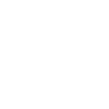
t = 0.00 s
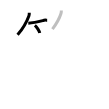
t = 3.25 s
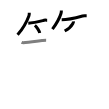
t = 6.50 s
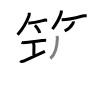
t = 9.50 s
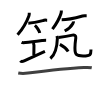
t = 12.75 s
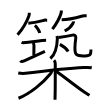
t = 16.00 s

The animated SVG that drew these frames (rendered in a browser with its animation timeline set to each time). Animation: 16 SMIL elements (animate=16); one cycle of 16.00 s.

<svg width="109px" height="109px" viewBox="0 0 px 109px" xmlns="http://www.w3.org/2000/svg" xmlns:xlink="http://www.w3.org/1999/xlink" xml:space="preserve" version="1.1"  baseProfile="full">
<path d="M29.28,12.75c0.06,1.18-0.01,2.05-0.41,3.17c-1.8,5.01-5.76,12.42-11.29,18.92" style="fill:none;stroke:black;stroke-width:3;opacity:0">
  <animate attributeType="CSS" attributeName="opacity" from="0" to="1" begin="0s" dur="1s" repeatCount="0" fill="freeze" />
</path>
<path d="M28.29,23.13c6.46-0.25,11.08-1.63,15.71-2.85c1.26-0.34,2.39-0.06,3.15-0.06" style="fill:none;stroke:black;stroke-width:3;opacity:0">
  <animate attributeType="CSS" attributeName="opacity" from="0" to="1" begin="1s" dur="1s" repeatCount="0" fill="freeze" />
</path>
<path d="M34.88,25.38c1.71,1.34,4.41,5.53,4.83,7.62" style="fill:none;stroke:black;stroke-width:3;opacity:0">
  <animate attributeType="CSS" attributeName="opacity" from="0" to="1" begin="2s" dur="1s" repeatCount="0" fill="freeze" />
</path>
<path d="M61.35,10.5c0.06,1.1-0.05,1.97-0.37,3.03c-1.4,4.67-4.39,10.03-8.54,15.62" style="fill:none;stroke:black;stroke-width:3;opacity:0">
  <animate attributeType="CSS" attributeName="opacity" from="0" to="1" begin="3s" dur="1s" repeatCount="0" fill="freeze" />
</path>
<path d="M61.67,19.81c3.38,0,13.58-1.81,20.84-3.8c1.69-0.46,3.19-0.14,4.15-0.14" style="fill:none;stroke:black;stroke-width:3;opacity:0">
  <animate attributeType="CSS" attributeName="opacity" from="0" to="1" begin="4s" dur="1s" repeatCount="0" fill="freeze" />
</path>
<path d="M73.44,21.44c0.07,0.71-0.11,1.36-0.53,1.95c-1.24,2.19-4.14,5.47-8.21,7.64" style="fill:none;stroke:black;stroke-width:3;opacity:0">
  <animate attributeType="CSS" attributeName="opacity" from="0" to="1" begin="5s" dur="1s" repeatCount="0" fill="freeze" />
</path>
<path d="M21.56,42.32c1.1,0.56,2.95,0.27,4.08,0.18c4.44-0.37,12.15-1.38,16.37-1.95c1.18-0.16,2.74-0.43,4.11-0.41" style="fill:none;stroke:black;stroke-width:3;opacity:0">
  <animate attributeType="CSS" attributeName="opacity" from="0" to="1" begin="6s" dur="1s" repeatCount="0" fill="freeze" />
</path>
<path d="M32.94,42.76c0.71,0.71,1.02,1.91,1.02,2.44c0,3.55-0.11,6.17-0.11,10.01" style="fill:none;stroke:black;stroke-width:3;opacity:0">
  <animate attributeType="CSS" attributeName="opacity" from="0" to="1" begin="7s" dur="1s" repeatCount="0" fill="freeze" />
</path>
<path d="M20.28,60.71c0.65,0.69,1.96,1.06,3.93,0.15c5.46-2.52,15.27-6.85,20.73-9.37" style="fill:none;stroke:black;stroke-width:3;opacity:0">
  <animate attributeType="CSS" attributeName="opacity" from="0" to="1" begin="8s" dur="1s" repeatCount="0" fill="freeze" />
</path>
<path d="M56.81,36.06c0.25,0.62,0.62,1.1,0.6,1.88c-0.29,8.94-2.16,16.56-7.06,20.57" style="fill:none;stroke:black;stroke-width:3;opacity:0">
  <animate attributeType="CSS" attributeName="opacity" from="0" to="1" begin="9s" dur="1s" repeatCount="0" fill="freeze" />
</path>
<path d="M58.63,37.51c3.49-0.39,12.05-1.92,13.86-2.37c1.8-0.45,3.62,0.43,3.3,2.7c-0.54,3.91-0.86,8.42-0.86,10.07c0,6.59,1.2,8.02,8.15,8.02c8.23,0,7.86-1.8,7.86-6.46" style="fill:none;stroke:black;stroke-width:3;opacity:0">
  <animate attributeType="CSS" attributeName="opacity" from="0" to="1" begin="10s" dur="1s" repeatCount="0" fill="freeze" />
</path>
<path d="M59.88,44.38c4.41,2.36,6.94,4.87,8.3,7.08" style="fill:none;stroke:black;stroke-width:3;opacity:0">
  <animate attributeType="CSS" attributeName="opacity" from="0" to="1" begin="11s" dur="1s" repeatCount="0" fill="freeze" />
</path>
<path d="M18.25,73c3.25,0.62,6.34,0.51,9.76,0.07c13.24-1.7,38.24-4.82,55.75-5.57c2.57-0.11,5.47-0.26,7.99,0.25" style="fill:none;stroke:black;stroke-width:3;opacity:0">
  <animate attributeType="CSS" attributeName="opacity" from="0" to="1" begin="12s" dur="1s" repeatCount="0" fill="freeze" />
</path>
<path d="M54,60.25c0.75,0.75,1.25,2.25,1.25,3.5c0,0.83,0.08,19.71-0.11,30.24c-0.04,2.51-0.09,4.55-0.14,5.76" style="fill:none;stroke:black;stroke-width:3;opacity:0">
  <animate attributeType="CSS" attributeName="opacity" from="0" to="1" begin="13s" dur="1s" repeatCount="0" fill="freeze" />
</path>
<path d="M51.75,70.75c0,1.25-0.56,2-1.52,3.19C43.06,82.81,30.5,93.38,18.5,98.25" style="fill:none;stroke:black;stroke-width:3;opacity:0">
  <animate attributeType="CSS" attributeName="opacity" from="0" to="1" begin="14s" dur="1s" repeatCount="0" fill="freeze" />
</path>
<path d="M56,71c3.77,2.7,18.14,13.77,25.76,19.29c2.51,1.82,5.14,3.3,7.74,4.96" style="fill:none;stroke:black;stroke-width:3;opacity:0">
  <animate attributeType="CSS" attributeName="opacity" from="0" to="1" begin="15s" dur="1s" repeatCount="0" fill="freeze" />
</path>
</svg>
